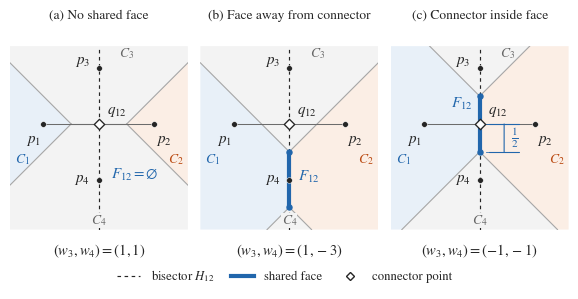
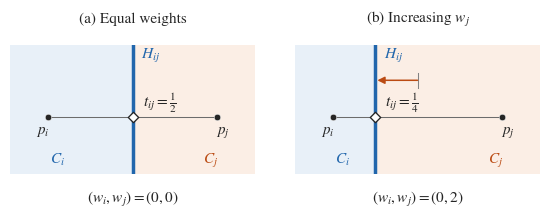
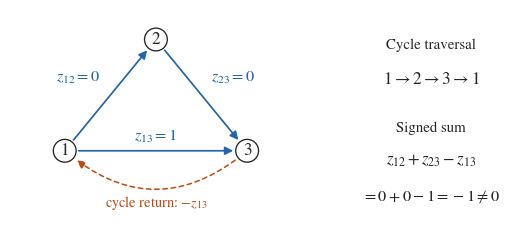
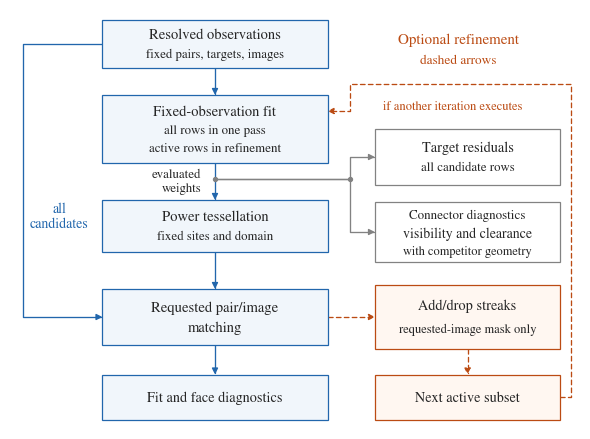

Source code (Python) for these figures, in order:
#!/usr/bin/env python3
"""Reproduce deterministic teaching figures for powerfit Sections 2--5.

No experiment, optimization benchmark, or molecular calculation is run.
PDFs are the LaTeX assets; matching SVGs are editable vector sources.
See manuscript/figures/README.md for the exact constructions.
"""

from __future__ import annotations

import argparse
from itertools import combinations
from pathlib import Path

import matplotlib

matplotlib.use("Agg")
import matplotlib.pyplot as plt
from matplotlib.lines import Line2D
from matplotlib.patches import Circle, FancyArrowPatch, Polygon, Rectangle
from matplotlib.path import Path as MplPath
import numpy as np


INK = "#252525"
BLUE = "#2166AC"
ORANGE = "#BB4B13"
GREY = "#828282"
CELL_COLORS = ("#E8F0F8", "#FBEEE5", "#F3F3F3", "#F3F3F3")
FOUR_SITES = np.array([[0., 0.], [2., 0.], [1., 1.], [1., -1.]])
FACE_WEIGHTS = (
    np.array([0., 0., 1., 1.]),
    np.array([0., 0., 1., -3.]),
    np.array([0., 0., -1., -1.]),
)
FACE_WINDOW = (-0.6, 2.6, -1.9, 1.4)


def configure_style() -> None:
    plt.rcParams.update({
        "font.family": "serif",
        "font.serif": ["STIXGeneral", "DejaVu Serif"],
        "font.size": 10.6,
        "mathtext.fontset": "stix",
        "text.color": INK,
        "axes.labelcolor": INK,
        "axes.edgecolor": GREY,
        "pdf.fonttype": 42,
        "ps.fonttype": 42,
        "pdf.compression": 9,
        "svg.fonttype": "path",
        "svg.hashsalt": "powerfit-theory-2026-10-30",
        "figure.facecolor": "white",
        "savefig.facecolor": "white",
    })


def save_vector(fig: plt.Figure, output: Path, stem: str, title: str) -> None:
    output.mkdir(parents=True, exist_ok=True)
    fig.savefig(output / f"{stem}.pdf", metadata={
        "Title": title,
        "Subject": "Deterministic mathematical illustration; no experimental data",
        "Creator": "plot_theory_figures.py (Matplotlib)",
        "CreationDate": None,
        "ModDate": None,
    })
    svg_path = output / f"{stem}.svg"
    fig.savefig(svg_path, metadata={
        "Title": title,
        "Creator": "plot_theory_figures.py (Matplotlib)",
        "Date": None,
    })
    # Matplotlib leaves trailing spaces in multiline SVG path data.
    svg_path.write_text("\n".join(line.rstrip() for line in
                        svg_path.read_text(encoding="utf-8").splitlines()) + "\n",
                        encoding="utf-8")
    plt.close(fig)
    print(f"Wrote {stem}.pdf and {stem}.svg")


def clip_polygon(poly: np.ndarray, normal: np.ndarray, bound: float) -> np.ndarray:
    """Intersect a convex polygon with normal . x <= bound."""
    if not len(poly):
        return np.empty((0, 2))
    result = []
    for a, b in zip(poly, np.roll(poly, -1, axis=0)):
        fa, fb = float(normal @ a - bound), float(normal @ b - bound)
        inside_a, inside_b = fa <= 1e-12, fb <= 1e-12
        if inside_a:
            result.append(a)
        if inside_a != inside_b:
            result.append(a + fa / (fa - fb) * (b - a))
    return np.asarray(result).reshape(-1, 2)


def power_cells(points: np.ndarray, weights: np.ndarray, window: tuple) -> list[np.ndarray]:
    """Power cells intersected with a *drawing window*, only for filling."""
    xmin, xmax, ymin, ymax = window
    cells = []
    for i, p in enumerate(points):
        poly = np.array([[xmin, ymin], [xmax, ymin], [xmax, ymax], [xmin, ymax]])
        for k, pk in enumerate(points):
            if k != i:
                normal = 2 * (pk - p)
                bound = float(pk @ pk - p @ p + weights[i] - weights[k])
                poly = clip_polygon(poly, normal, bound)
        cells.append(poly)
    return cells


def pair_face(points: np.ndarray, weights: np.ndarray, i: int, j: int):
    """Return connector point, unit bisector direction, and full-plane interval.

    The face is q + s*v for lo <= s <= hi; None denotes an empty face.
    Equal endpoints are deliberately retained as a degenerate singleton.
    """
    delta = points[j] - points[i]
    d2 = float(delta @ delta)
    if d2 <= 0:
        raise ValueError("Selected sites must be distinct")
    q = points[i] + (0.5 + (weights[i] - weights[j]) / (2 * d2)) * delta
    v = np.array([-delta[1], delta[0]]) / np.sqrt(d2)
    lo, hi = -np.inf, np.inf
    pi = float((q - points[i]) @ (q - points[i]) - weights[i])
    for k, pk in enumerate(points):
        if k in (i, j):
            continue
        gap = float((q - pk) @ (q - pk) - weights[k] - pi)
        slope = float(2 * (pk - points[i]) @ v)
        if abs(slope) < 1e-12:
            if gap < -1e-12:
                return q, v, None
        elif slope > 0:
            hi = min(hi, gap / slope)
        else:
            lo = max(lo, gap / slope)
    return q, v, None if lo > hi + 1e-12 else (lo, hi)


def visible_segment(q: np.ndarray, v: np.ndarray, interval: tuple | None, window: tuple):
    """Limit a true face to the viewport, without adding viewport boundaries."""
    if interval is None:
        return None
    lo, hi = interval
    for coord, low, high in zip(range(2), window[::2], window[1::2]):
        if abs(v[coord]) < 1e-12:
            if not low <= q[coord] <= high:
                return None
        else:
            ends = sorted(((low - q[coord]) / v[coord], (high - q[coord]) / v[coord]))
            lo, hi = max(lo, ends[0]), min(hi, ends[1])
    if hi - lo <= 1e-12:
        return None
    return np.array([q + lo * v, q + hi * v])


def draw_cells(ax, points: np.ndarray, weights: np.ndarray, window: tuple) -> None:
    for i, poly in enumerate(power_cells(points, weights, window)):
        if len(poly):
            ax.add_patch(Polygon(poly, facecolor=CELL_COLORS[i], edgecolor="none", zorder=0))
    for i, j in combinations(range(len(points)), 2):
        segment = visible_segment(*pair_face(points, weights, i, j), window)
        if segment is not None:
            ax.plot(*segment.T, color="#A6A6A6", lw=0.8, zorder=1)
    ax.set(xlim=window[:2], ylim=window[2:])
    ax.set_aspect("equal", adjustable="box")
    ax.axis("off")


def label_site(ax, xy, label: str, offset: tuple) -> None:
    ax.annotate(label, xy, xytext=offset, textcoords="offset points",
                ha="center", va="center", fontsize=10.8, zorder=8)


def draw_realization(output: Path) -> None:
    expected = [None, (-1.5, -0.5), (-0.5, 0.5)]
    fig = plt.figure(figsize=(5.70, 2.95))
    headers = ["(a) No shared face", "(b) Face away from connector", "(c) Connector inside face"]
    for panel, weights in enumerate(FACE_WEIGHTS):
        ax = fig.add_axes([0.018 + panel * 0.334, 0.17, 0.312, 0.72])
        draw_cells(ax, FOUR_SITES, weights, FACE_WINDOW)
        q, v, interval = pair_face(FOUR_SITES, weights, 0, 1)
        assert interval == expected[panel]
        # The site connector and the entire pair bisector stay fixed.
        ax.plot([0, 2], [0, 0], color="#6C6C6C", lw=0.75, zorder=2)
        ax.plot([1, 1], FACE_WINDOW[2:], color=INK, lw=0.85,
                linestyle=(0, (3, 3)), zorder=2)
        if interval is not None:
            face = np.array([q + interval[0] * v, q + interval[1] * v])
            ax.plot(*face.T, color=BLUE, lw=3.0, solid_capstyle="butt", zorder=4)
            ax.scatter(face[:, 0], face[:, 1], s=13, color=BLUE, zorder=5)
        ax.scatter(FOUR_SITES[:, 0], FOUR_SITES[:, 1], s=17,
                   facecolor=INK, edgecolor="white", linewidth=0.35, zorder=6)
        ax.scatter(*q, marker="D", s=28, facecolor="white", edgecolor=INK,
                   linewidth=0.95, zorder=7)
        for p, label, offset in zip(FOUR_SITES, [r"$p_1$", r"$p_2$", r"$p_3$", r"$p_4$"],
                                    [(-7, -12), (7, -12), (-12, 5), (-12, 0)]):
            label_site(ax, p, label, offset)
        label_site(ax, q, r"$q_{12}$", (13, 9))
        ax.text(-0.38, -0.70, r"$C_1$", color=BLUE, fontsize=9.8, ha="center")
        ax.text(2.38, -0.70, r"$C_2$", color=ORANGE, fontsize=9.8, ha="center")
        ax.text(1.50, 1.21, r"$C_3$", color="#656565", fontsize=9.8, ha="center")
        ax.text(1., -1.80, r"$C_4$", color="#656565", fontsize=9.8, ha="center",
                bbox=dict(facecolor=CELL_COLORS[3], edgecolor="none", pad=0.2))
        if panel == 0:
            ax.text(1.64, -0.98, r"$F_{12}=\varnothing$", color=BLUE, ha="center", fontsize=10.8)
        elif panel == 1:
            ax.text(1.16, -1.02, r"$F_{12}$", color=BLUE, fontsize=10.8)
        else:
            ax.text(0.49, 0.30, r"$F_{12}$", color=BLUE, fontsize=10.8)
            ax.plot([1.12, 1.50], [-0.5, -0.5], color=BLUE, lw=0.55)
            ax.plot([1.12, 1.50], [0., 0.], color=BLUE, lw=0.55)
            ax.annotate("", xy=(1.44, -0.5), xytext=(1.44, 0),
                        arrowprops=dict(arrowstyle="|-|", color=BLUE, lw=0.8,
                                        shrinkA=0, shrinkB=0), zorder=5)
            ax.text(1.56, -0.25, r"$\frac{1}{2}$", fontsize=11.2, color=BLUE, va="center")
        center = 0.174 + panel * 0.334
        fig.text(center, 0.944, headers[panel], ha="center", va="center", fontsize=9.7)
        pair = [(1, 1), (1, -3), (-1, -1)][panel]
        fig.text(center, 0.134, rf"$(w_3,w_4)=({pair[0]},{pair[1]})$", ha="center", fontsize=10.5)
    fig.legend(handles=[
        Line2D([0], [0], color=INK, lw=0.85, linestyle=(0, (3, 3)), label=r"bisector $H_{12}$"),
        Line2D([0], [0], color=BLUE, lw=3., label="shared face"),
        Line2D([0], [0], color=INK, marker="D", markerfacecolor="white", markersize=4.5,
               linestyle="none", label="connector point"),
    ], loc="lower center", bbox_to_anchor=(0.5, -0.004), ncol=3,
        frameon=False, fontsize=9.2, handlelength=1.8, columnspacing=1.3)
    save_vector(fig, output, "figure_04_realization", "Fixed bisector, three realized-face outcomes")
    print("Section 4: F12 = empty, [-3/2,-1/2], [-1/2,1/2]; sigma = -1,-1,1; c(c)=1/2")


def draw_separators(output: Path) -> None:
    points = np.array([[0., 0.], [2., 0.]])
    window = (-0.45, 2.45, -0.68, 0.85)
    fig = plt.figure(figsize=(5.70, 2.15))
    for panel, weights in enumerate([np.array([0., 0.]), np.array([0., 2.])]):
        ax = fig.add_axes([0.035 + panel * 0.50, 0.22, 0.43, 0.63])
        draw_cells(ax, points, weights, window)
        q, _, interval = pair_face(points, weights, 0, 1)
        assert interval == (-np.inf, np.inf)
        assert q[0] == (1. if panel == 0 else 0.5)
        ax.plot([q[0], q[0]], window[2:], color=BLUE, lw=2.5, zorder=3)
        ax.plot([0., 2.], [0., 0.], color="#6C6C6C", lw=0.75, zorder=4)
        ax.scatter(points[:, 0], points[:, 1], s=22, facecolor=INK,
                   edgecolor="white", linewidth=0.35, zorder=5)
        ax.scatter(*q, marker="D", s=28, facecolor="white", edgecolor=INK,
                   linewidth=0.95, zorder=6)
        label_site(ax, points[0], r"$p_i$", (-4, -11))
        label_site(ax, points[1], r"$p_j$", (4, -11))
        ax.text(0.02, -0.55, r"$C_i$", color=BLUE, fontsize=11.0)
        ax.text(1.83, -0.55, r"$C_j$", color=ORANGE, fontsize=11.0)
        ax.text(q[0] + 0.10, 0.69, r"$H_{ij}$", color=BLUE, fontsize=11.2)
        fraction = r"\frac{1}{2}" if panel == 0 else r"\frac{1}{4}"
        ax.text(q[0] + 0.12, 0.12, rf"$t_{{ij}}={fraction}$", fontsize=11.2)
        if panel == 1:
            ax.plot([1., 1.], [0.34, 0.52], color=GREY, lw=0.75)
            ax.annotate("", xy=(0.5, 0.43), xytext=(1., 0.43),
                        arrowprops=dict(arrowstyle="-|>", color=ORANGE, lw=1.1,
                                        shrinkA=0, shrinkB=1.5), zorder=5)
        center = 0.25 + panel * 0.50
        title = "(a) Equal weights" if panel == 0 else r"(b) Increasing $w_j$"
        fig.text(center, 0.94, title, ha="center", fontsize=11.)
        value = 0 if panel == 0 else 2
        fig.text(center, 0.105, rf"$(w_i,w_j)=(0,{value})$", ha="center", fontsize=11.)
    save_vector(fig, output, "figure_02_separators", "Weight difference moves a two-site separator")
    print("Section 2: separator x = 1, 1/2; t = 1/2, 1/4; shifted difference = -2")


def cycle_data():
    """Assigned observation orientations and a signed *undirected* cycle."""
    return [(0, 1), (1, 2), (0, 2)], np.array([0., 0., 1.]), np.array([1., 1., -1.])


def draw_cycle(output: Path) -> None:
    edges, targets, traversal = cycle_data()
    assert traversal @ targets == -1
    vertices = np.array([[0., 0.], [1., 1.22], [2., 0.]])
    fig = plt.figure(figsize=(5.70, 2.30))
    ax = fig.add_axes([0.025, 0.04, 0.515, 0.92])
    ax.set(xlim=(-0.6, 2.6), ylim=(-0.77, 1.55))
    ax.set_aspect("equal")
    ax.axis("off")
    for (i, j), target in zip(edges, targets):
        ax.add_patch(FancyArrowPatch(vertices[i], vertices[j], arrowstyle="-|>",
                     mutation_scale=12, lw=1.25, color=BLUE, shrinkA=10, shrinkB=10))
        if (i, j) == (0, 1):
            label_position = (0.15, 0.80)
        elif (i, j) == (1, 2):
            label_position = (1.85, 0.80)
        else:
            label_position = (1., 0.16)
        ax.text(*label_position, rf"$z_{{{i+1}{j+1}}}={int(target)}$",
                ha="center", va="center", fontsize=11.8, color=BLUE)
    # This dashed arrow traverses the existing 1->3 observation backwards.
    # It is not a fourth observation and not a difference-constraint arc.
    ax.add_patch(FancyArrowPatch(vertices[2], vertices[0], connectionstyle="arc3,rad=-0.42",
                 arrowstyle="-|>", mutation_scale=12, lw=1.1, color=ORANGE,
                 linestyle=(0, (3, 2.4)), shrinkA=11, shrinkB=11))
    ax.text(1., -0.61, r"cycle return: $-z_{13}$", ha="center", fontsize=10.4, color=ORANGE)
    for i, p in enumerate(vertices):
        ax.add_patch(Circle(p, 0.125, facecolor="white", edgecolor=INK, lw=0.95, zorder=5))
        ax.text(*p, str(i + 1), ha="center", va="center", fontsize=12.3, zorder=6)
    fig.text(0.765, 0.79, "Cycle traversal", ha="center", fontsize=10.7)
    fig.text(0.765, 0.64, r"$1\to2\to3\to1$", ha="center", fontsize=12.3)
    fig.text(0.765, 0.43, "Signed sum", ha="center", fontsize=10.7)
    fig.text(0.765, 0.29, r"$z_{12}+z_{23}-z_{13}$", ha="center", fontsize=12.1)
    fig.text(0.765, 0.13, r"$=0+0-1=-1\ne0$", ha="center", fontsize=11.8)
    save_vector(fig, output, "figure_03_cycle", "Signed traversal of an incompatible observation cycle")
    print("Section 3: assigned arrows 1->2,2->3,1->3; traversal signs +,+,-; cycle sum -1")


def workflow_routes():
    """The actual drawn routes, checked against the frozen pyvoro2 0.6.3 source.

    'weights' is the evaluated-weight junction after optional alignment/blending.
    Connector diagnostics are separate Section 4 evaluations, not matcher fields.
    Finalization is described in the caption and Section 5.4, outside this loop.
    """
    specs = [
        ("observations", "fit", "main", [(2.05, 3.61), (2.05, 3.34)]),
        ("fit", "weights", "main", [(2.05, 2.66), (2.05, 2.50)]),
        ("weights", "tessellation", "main", [(2.05, 2.50), (2.05, 2.29)]),
        ("tessellation", "matching", "main", [(2.05, 1.77), (2.05, 1.40)]),
        ("matching", "outputs", "main", [(2.05, 0.84), (2.05, 0.545)]),
        ("observations", "matching", "candidates",
         [(0.925, 3.85), (0.13, 3.85), (0.13, 1.12), (0.925, 1.12)]),
        ("weights", "residuals", "diagnostic",
         [(2.05, 2.50), (3.40, 2.50), (3.40, 2.72), (3.65, 2.72)]),
        ("weights", "connector", "diagnostic",
         [(2.05, 2.50), (3.40, 2.50), (3.40, 1.97), (3.65, 1.97)]),
        ("matching", "streaks", "feedback", [(3.175, 1.12), (3.65, 1.12)]),
        ("streaks", "active", "feedback", [(4.575, 0.80), (4.575, 0.545)]),
        ("active", "fit", "feedback",
         [(5.50, 0.32), (5.61, 0.32), (5.61, 3.45), (3.40, 3.45),
          (3.40, 3.18), (3.175, 3.18)]),
    ]
    return [dict(source=s, target=t, kind=k, points=p) for s, t, k, p in specs]


def workflow_box(ax, center, size, lines, optional=False, diagnostic=False):
    """A box with explicitly placed (text, vertical offset, size) lines."""
    x, y = center
    width, height = size
    color = ORANGE if optional else GREY if diagnostic else BLUE
    fill = "#FFF7F1" if optional else "white" if diagnostic else "#F1F6FB"
    ax.add_patch(Rectangle((x - width / 2, y - height / 2), width, height,
                          facecolor=fill, edgecolor=color, lw=0.9, zorder=4))
    for label, offset, fontsize in lines:
        ax.text(x, y + offset, label, ha="center", va="center", fontsize=fontsize, zorder=5)


def draw_workflow(output: Path) -> None:
    fig = plt.figure(figsize=(5.70, 4.20))
    ax = fig.add_axes([0., 0., 1., 1.])
    ax.set(xlim=(0., 5.70), ylim=(0., 4.20))
    ax.set_aspect("equal")
    ax.axis("off")
    for route in workflow_routes():
        points = route["points"]
        color = ORANGE if route["kind"] == "feedback" else GREY if route["kind"] == "diagnostic" else BLUE
        style = (0, (3.5, 2.5)) if route["kind"] == "feedback" else "-"
        path = MplPath(points, [MplPath.MOVETO] + [MplPath.LINETO] * (len(points) - 1))
        arrowstyle = "-" if route["target"] == "weights" else "-|>"
        ax.add_patch(FancyArrowPatch(path=path, arrowstyle=arrowstyle, mutation_scale=9,
                     lw=0.95, color=color, linestyle=style, zorder=2))
    ax.scatter([2.05, 3.40], [2.50, 2.50], s=8, color=GREY, zorder=3)
    main_size = (2.25, 0.48)
    workflow_box(ax, (2.05, 3.85), main_size, [
        ("Resolved observations", 0.10, 10.5),
        ("fixed pairs, targets, images", -0.10, 9.2),
    ])
    workflow_box(ax, (2.05, 3.00), (2.25, 0.68), [
        ("Fixed-observation fit", 0.18, 10.5),
        ("all rows in one pass", -0.015, 9.3),
        ("active rows in refinement", -0.19, 9.3),
    ])
    ax.text(1.91, 2.48, "evaluated\nweights", ha="right", va="center", fontsize=9.2)
    workflow_box(ax, (2.05, 2.03), (2.25, 0.52), [
        ("Power tessellation", 0.10, 10.5),
        ("fixed sites and domain", -0.10, 9.3),
    ])
    workflow_box(ax, (2.05, 1.12), (2.25, 0.56), [
        ("Requested pair/image", 0.10, 10.5),
        ("matching", -0.10, 10.5),
    ])
    workflow_box(ax, (2.05, 0.32), (2.25, 0.45), [("Fit and face diagnostics", 0., 10.3)])
    ax.text(0.49, 2.13, "all\ncandidates", ha="center", va="center", fontsize=10.0, color=BLUE)
    workflow_box(ax, (4.575, 2.72), (1.85, 0.56), [
        ("Target residuals", 0.10, 10.3),
        ("all candidate rows", -0.10, 9.2),
    ], diagnostic=True)
    workflow_box(ax, (4.575, 1.97), (1.85, 0.60), [
        ("visibility and clearance", -0.015, 10.0),
        ("with competitor geometry", -0.19, 8.9),
    ], diagnostic=True)
    ax.text(287.515 / 72, 151.9 / 72, "Connector diagnostics",
            ha="left", va="baseline", fontsize=9.4,
            color=(0.145, 0.145, 0.145), zorder=5)
    workflow_box(ax, (4.575, 1.12), (1.85, 0.64), [
        ("Add/drop streaks", 0.12, 10.3),
        ("requested-image mask only", -0.12, 9.0),
    ], optional=True)
    workflow_box(ax, (4.575, 0.32), (1.85, 0.45), [("Next active subset", 0., 10.3)], optional=True)
    ax.text(4.48, 3.86, "Optional refinement", color=ORANGE, ha="center", fontsize=10.8)
    ax.text(4.48, 3.66, "dashed arrows", color=ORANGE, ha="center", fontsize=9.5)
    ax.text(4.43, 3.20, "if another iteration executes", color=ORANGE,
            ha="center", fontsize=9.0)
    save_vector(fig, output, "figure_05_workflow", "One-pass fitting and optional requested-face feedback")
    print("Section 5: all-candidate matching; only requested-image matches enter feedback")


def main() -> None:
    parser = argparse.ArgumentParser(description=__doc__)
    parser.add_argument("--figure", choices=["all", "realization", "separators", "cycle", "workflow"], default="all")
    parser.add_argument("--output-dir", type=Path, default=Path("manuscript/figures"))
    args = parser.parse_args()
    configure_style()
    if args.figure in ("all", "realization"):
        draw_realization(args.output_dir)
    if args.figure in ("all", "separators"):
        draw_separators(args.output_dir)
    if args.figure in ("all", "cycle"):
        draw_cycle(args.output_dir)
    if args.figure in ("all", "workflow"):
        draw_workflow(args.output_dir)


if __name__ == "__main__":
    main()
